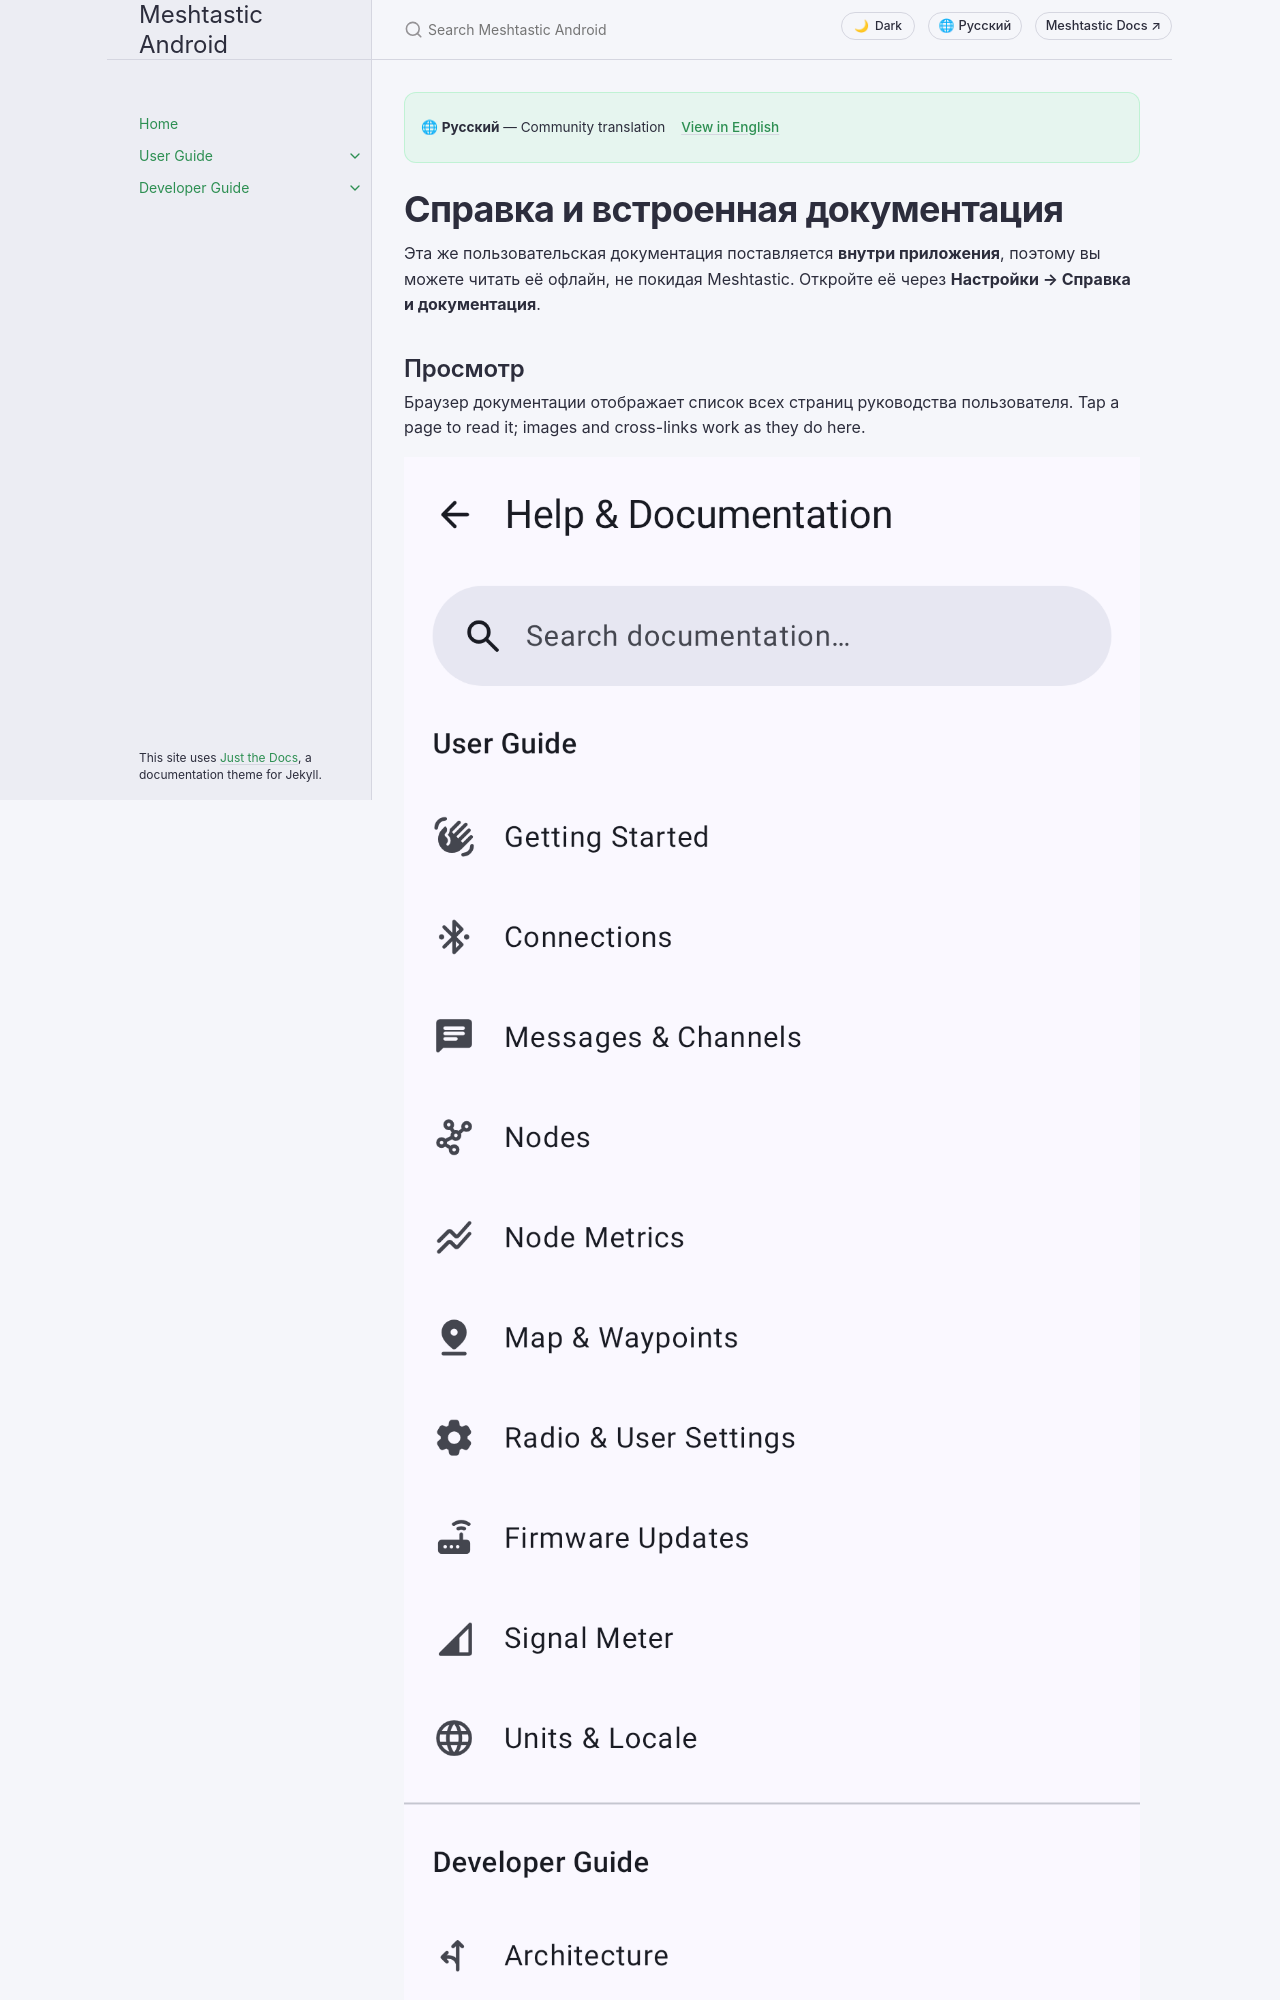

repository: meshtastic/Meshtastic-Android · page: v2.8.5/ru/user/help-and-docs.html · generator: jekyll

---
title: Справка и встроенная документация
nav_order: 21
last_updated: 2026-10-21
description: Просматривайте эту документацию внутри приложения, выполняйте по ней поиск и задавайте вопросы о Meshtastic ассистенту Chirpy — встроенному ИИ-помощнику на устройстве.
aliases:
  - help
  - docs-browser
  - chirpy
  - assistant
---

# Справка и встроенная документация

Эта же пользовательская документация поставляется **внутри приложения**, поэтому вы можете читать её офлайн, не покидая Meshtastic. Откройте её через **Настройки → Справка и документация**.

## Просмотр

Браузер документации отображает список всех страниц руководства пользователя. Tap a page to read it; images and cross-links work as they do here.

![Оглавление встроенного браузера документации](../../assets/screenshots/docs-browser_toc.png)
